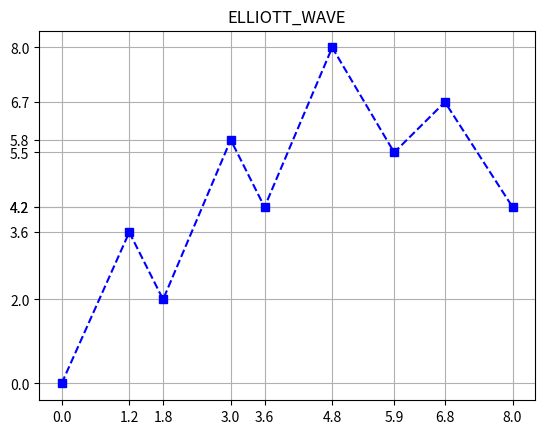

This chart was generated by the following Python code:
# 엘리어트 파동
import pandas as pd
import matplotlib.pyplot as plt

s = pd.Series([0.0, 3.6, 2.0, 5.8, 4.2, 8.0, 5.5, 6.7, 4.2])  # 시리즈 생성
s.index = pd.Index([0.0, 1.2, 1.8, 3.0, 3.6, 4.8, 5.9, 6.8, 8.0])  # 시리즈 인덱스

s.index.name = "MY_IDX"  # 시리즈 인덱스명 설정
s.name = "MY_SERIES"  # 시리즈 이름 설정

plt.title("ELLIOTT_WAVE")
plt.plot(s, "bs--")  # 시리즈를 bs--(푸른 사각형과 점선) 형태로 출력
plt.xticks(s.index)  # x축의 눈금값을 s 시리즈의 인덱스값으로 설정
plt.yticks(s.values)  # y축의 눈금값을 s 시리즈의 데이터값으로 설정

plt.grid(True)
plt.show()
